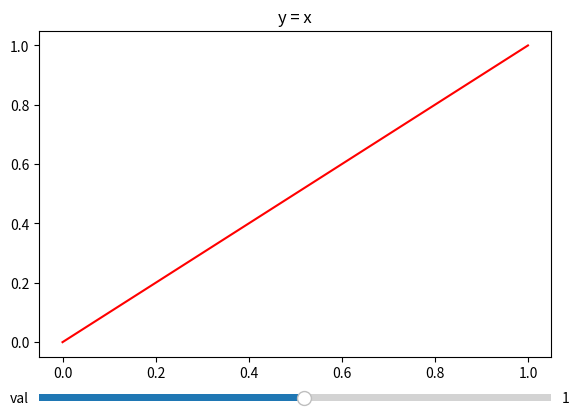

Source code (Python):
import matplotlib.pyplot as plt
from matplotlib.widgets import Slider

def update(val):
    t = val = int(val)
    if val == 1:
        tex = "y = x"
    elif val > 1:
        tex = "y = $x^{%d}$" % val
    else:
        t = 1/(-val + 2)
        tex = r"y = $x^{\frac{1}{%d}}$" % (-val + 2)
    
    ys = [x**t for x in xs]
    ax.clear()
    ax.plot(xs, ys, color="r")
    ax.set_title(tex)
    
fig, ax = plt.subplots()
plt.subplots_adjust(left=0.1, right=0.9, bottom=0.2)
slider_ax = plt.axes([0.1, 0.1, 0.8, 0.03])
slider = Slider(slider_ax, "val", -14, 15, valinit=1, valstep=1, valfmt='%d')
slider.on_changed(update)
    
xs = [i/1000 for i in range(1001)]
ax.set_ylim(0, 1)
ax.set_xlim(0, 1)
update(1)

plt.show()
